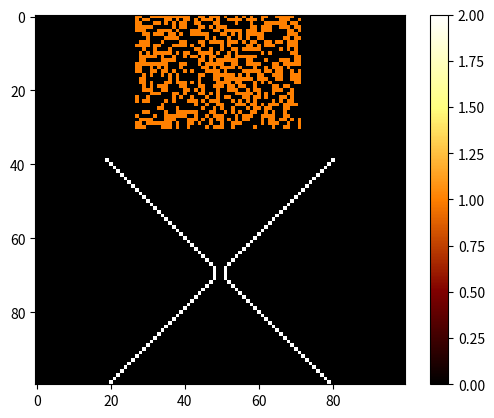

The matplotlib source for this figure:
#!/usr/bin/env python3
# -*- coding: utf-8 -*-

# File : automate_2D.py
# [redacted]

# FIXME: faire tomber seulement colonnes avec 2 grains de sable, pas 1 grain et 1 bord...

"""
Ce code permet de creer un automate cellulaire simulant la chute de grains de sable (voir le README.txt).
Notre systeme est represente dans un array de valeur, le vide est represente par 0, les grains par 1, 
les surfaces par 2, et les bords agissent comme des surfaces.
"""

# Modules

import numpy as np
import matplotlib.pyplot as plt
from matplotlib import animation


# Functions

"Fonction recursive permettant de tester si la case verifiee est le sommet d'une colonne de sable ou non."
def check_sommet(grille, i, j):
    """
    :param grille: array, espace de l'automate cellulaire
    :param i: integer, ligne de la case à verifier
    :param j: integer, colonne de la case à verifier
    """
    if i+1 == grille.shape[0] or grille[i+1, j] == 2:
        return True
    elif grille[i+1, j] == 0:
        return False
    elif grille[i+1, j] == 1:
        return check_sommet(grille, i+1, j)

"Fonction permettant de recuperer la liste des sommets des colonnes de sable dans notre grille."
def get_sommets(grille):
    """
    :param grille: array, espace de l'automate cellulaire
    """
    sommets = grille == 1
    sommets[1:, :] *= (grille[:-1, :] == 0)
    sommets[:-1, :] *= grille[1:, :] != 2
    indices = np.argwhere(sommets)
    for indice in indices:
            i, j = indice[0], indice[1]
            if not check_sommet(grille, i, j):
                sommets[i, j] = False
    return sommets

"Fonction actualisant notre automate cellulaire d'un pas de temps."
def etape(grille):
    """
    :param grille: array, espace de l'automate cellulaire
    """

    old_grille = np.array(grille, copy=True)
    
    """
    On commence par faire chuter tous les grains de sable sous lesquelles il n'y a pas de grain.
    """
    masque_chute = np.zeros(old_grille.shape, dtype=bool)
    masque_chute[:-1, :] = old_grille[1:, :] == 0
    masque_chute *= old_grille == 1

    grille[masque_chute] = 0
    grille[1:, :][masque_chute[:-1, :]] = 1
    
    """
    On met en place les differents masques nous renseignant sur la condition de notre grain
    au sommet, d'abord pour savoir si il a un voisin a gauche, droite, en bas a droite ou en bas a gauche. 
    """
    sommets = get_sommets(old_grille)
    pas_voisin_droite = np.zeros(old_grille.shape, dtype=bool)
    pas_voisin_droite[:, :-1] = old_grille[:, 1:] == 0
    pas_voisin_gauche = np.zeros(old_grille.shape, dtype=bool)
    pas_voisin_gauche[:, 1:] = old_grille[:, :-1] == 0
    pas_voisin_bas_droite = np.zeros(old_grille.shape, dtype=bool)
    pas_voisin_bas_droite[:-1, :-1] = old_grille[1:, 1:] == 0
    pas_voisin_bas_gauche = np.zeros(old_grille.shape, dtype=bool)
    pas_voisin_bas_gauche[:-1, 1:] = old_grille[1:, :-1] == 0
    pas_voisin_bas_bas_droite = np.zeros(old_grille.shape, dtype=bool)
    pas_voisin_bas_bas_droite[:-2,:-1] = old_grille[2:, 1:] == 0
    pas_voisin_bas_bas_gauche = np.zeros(old_grille.shape, dtype=bool)
    pas_voisin_bas_bas_gauche[:-2,1:] = old_grille[2:, :-1] == 0
    
    """
    On verifie que nos grains au sommet n'aura pas a cause de la chute d'autres grains des voisins supplementaires.
    """
    futur_voisin_bas_droite = np.zeros(old_grille.shape, dtype=bool)
    futur_voisin_bas_droite[:-1, :-1] = masque_chute[1:, 1:]
    futur_voisin_bas_gauche = np.zeros(old_grille.shape, dtype=bool)
    futur_voisin_bas_gauche[:-1, 1:] = masque_chute[1:, :-1]
    
    """
    On combine nos masques pour avoir un ensemble de conditions sur des masques complets.
    """
    masque_droite = sommets * pas_voisin_droite * pas_voisin_bas_droite * pas_voisin_bas_bas_droite * np.logical_not(futur_voisin_bas_droite)
    masque_gauche = sommets * pas_voisin_gauche * pas_voisin_bas_gauche * pas_voisin_bas_bas_gauche * np.logical_not(futur_voisin_bas_gauche)
    masque_gauche_pas_droite = masque_gauche * np.logical_not(masque_droite)
    masque_droite_pas_gauche = masque_droite * np.logical_not(masque_gauche)
    masque_droite_gauche = masque_droite * masque_gauche
    
    """
    On applique nos masques complets a notre grille pour l'actualiser.
    """
    grille[masque_droite + masque_gauche] = 0
    grille[1:,:][(masque_droite + masque_gauche)[:-1, :]] = 0

    # random
    rand = np.random.binomial(1, 0.5, old_grille.shape).astype(bool)
    # gere les chutes a droite
    grille[1:, 1:][(masque_droite_gauche * rand)[:-1, :-1]] = 1
    grille[2:, 1:][(masque_droite_gauche * rand)[:-2, :-1]] = 1
    # gere les chutes a gauche
    grille[1:, :-1][(masque_droite_gauche * np.logical_not(rand))[:-1, 1:]] = 1
    grille[2:, :-1][(masque_droite_gauche * np.logical_not(rand))[:-2, 1:]] = 1

    # pas random
    grille[1:, 1:][masque_droite_pas_gauche[:-1, :-1]] = 1
    grille[2:, 1:][masque_droite_pas_gauche[:-2, :-1]] = 1
    grille[1:, :-1][masque_gauche_pas_droite[:-1, 1:]] = 1
    grille[2:, :-1][masque_gauche_pas_droite[:-2, 1:]] = 1


"Fonction qui repete en boucle l'etape de notre automate cellulaire."

def animate(i, grille, plot):
    """
    :param i: integer, nombre de fois que l'on repete l'etape
    :param grille: array, espace de notre automate cellulaire
    :param plot: plot de notre automate cellulaire
    """

    etape(grille)
    plot.set_array(grille)
    return plot,

# Main

if __name__ == "__main__":
    
    n = 100
    grille = np.zeros((n, n))

    """
    #Ecoulement
    grille[:49, 0] = 1
    for i in range(20):
        grille[50+i, i] = 2
    grille[80, 18:23] = 2
    """

    """
    #Avalanche
    pos = 50
    taille = [i for i in range(15, 0, -2)]
    grille[-2:, pos - taille[0] // 2:pos + taille[0] // 2 + 1] = 1
    for i in range(1, len(taille)):
        grille[-i*2-2:-i*2, pos-taille[i]//2:pos+taille[i]//2+1] = 1

    grille[-len(taille)*2 - 10, pos+4] = 1
    """

    #Sablier
    for i in range(19,80):
        grille[i+20,i]=2
        grille[i+20,99-i]=2
    for k in range(25,70):
        for j in range(19,50):
            grille[j-19,k+2]=np.random.binomial(1, 0.5)
    grille[69:71,49:51]=0
    grille[69:71,48]=2
    grille[69:71,51]=2
    
    """
    #Galton
    grille=np.zeros((160,100))
    for i in range(25,50):
        grille[i-25,i]=2
        grille[i-25,100-i]=2
        grille[i-25,i+1:100-i]=1
    for i in range(0,20):
        grille[79:,31+2*i]=2
    for i in range(0,19):
        for j in range(0,i):
            grille[25+3*i,51-i+2*j]=2
    """
    fig = plt.figure()
    plot = plt.imshow(grille,'afmhot')
    plt.colorbar()
    anim = animation.FuncAnimation(fig, animate, init_func=lambda: None, frames=500, interval=50, fargs=(grille, plot), repeat=False)
    plt.show()
